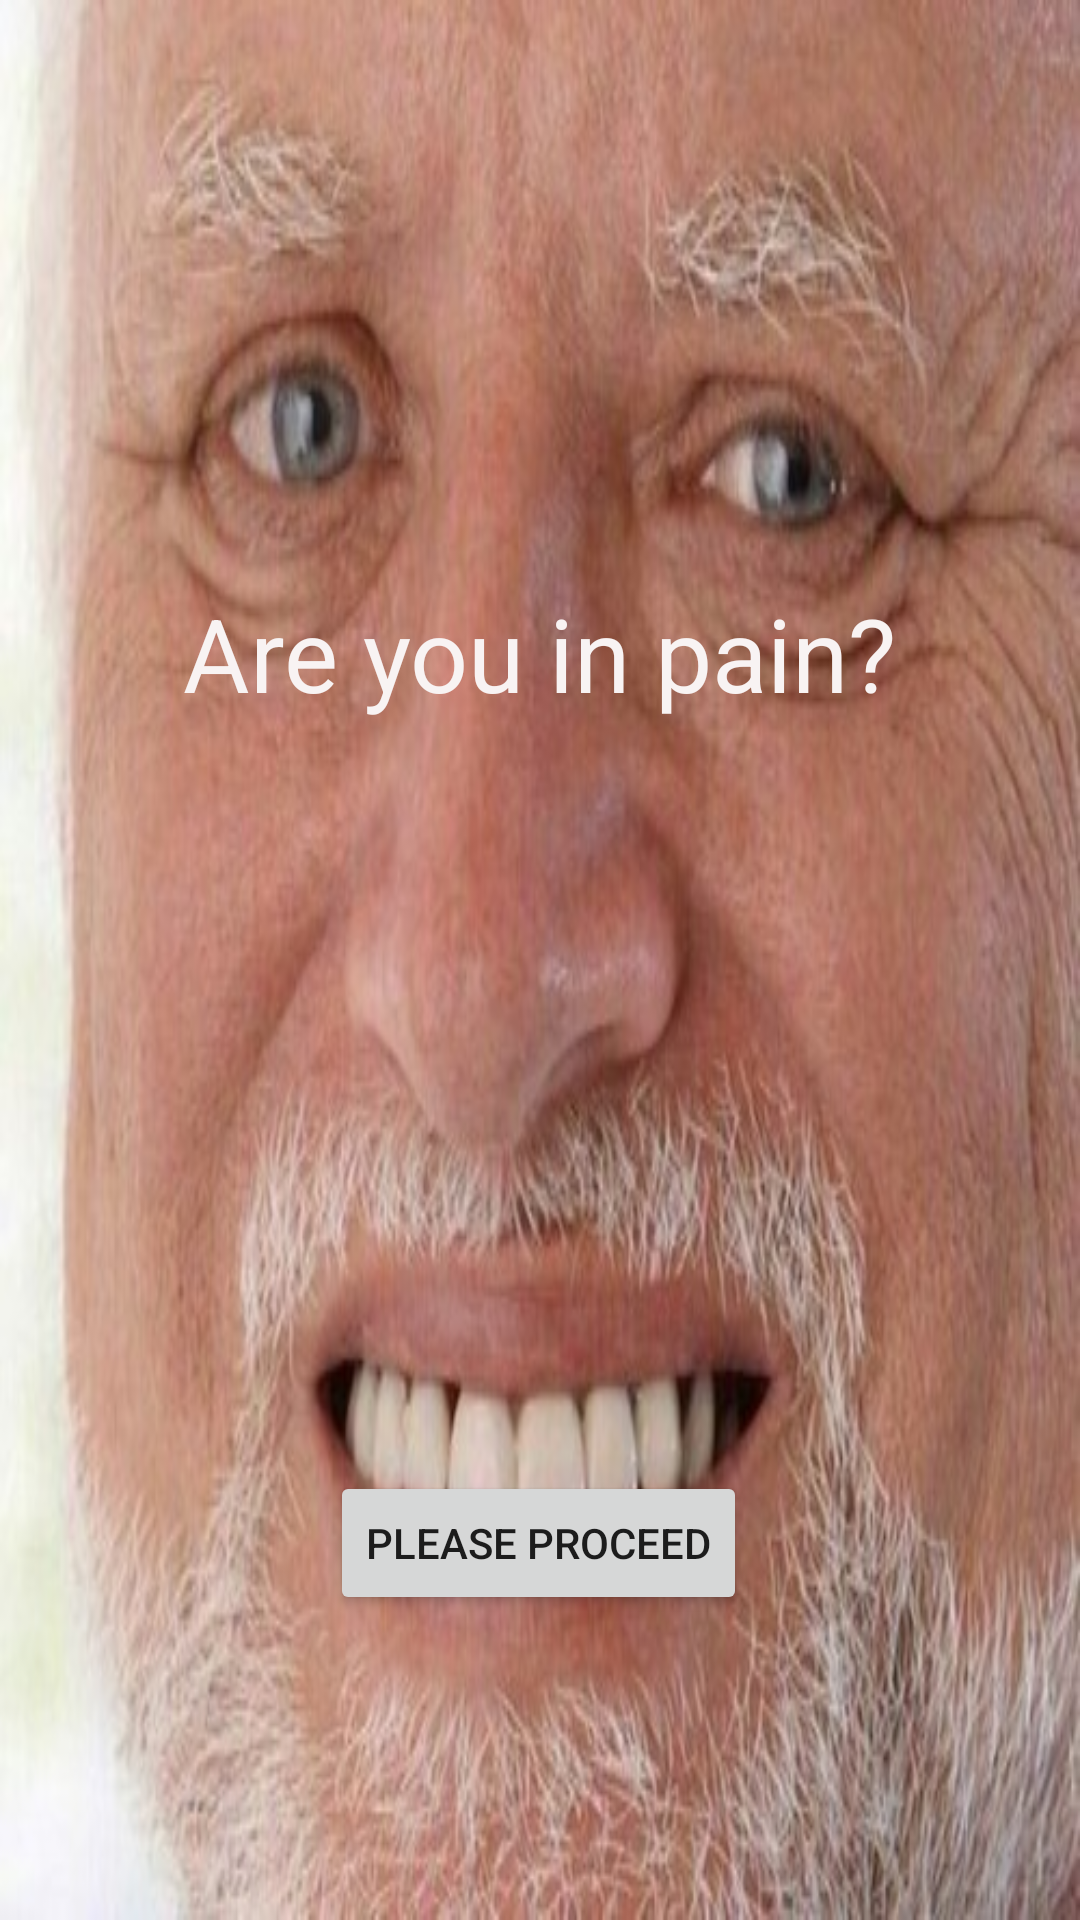

Reconstruct the res/layout file that produces this screen, plus the resources it refers to.
<!-- AndroidManifest.xml: application theme Theme.NotMyApplication -->
<!-- res/layout/activity_main.xml -->
<?xml version="1.0" encoding="utf-8"?>
<androidx.constraintlayout.widget.ConstraintLayout xmlns:android="http://schemas.android.com/apk/res/android"
    xmlns:app="http://schemas.android.com/apk/res-auto"
    xmlns:tools="http://schemas.android.com/tools"
    android:layout_width="match_parent"
    android:layout_height="match_parent"
    tools:context=".MainActivity"
    android:background="@drawable/hide">

    <TextView
        android:id="@+id/textView"
        android:layout_width="wrap_content"
        android:layout_height="wrap_content"
        android:text="Are you in pain?"
        android:textColor="#F8F3F3"
        android:textSize="34sp"
        app:layout_constraintBottom_toBottomOf="parent"
        app:layout_constraintEnd_toEndOf="parent"
        app:layout_constraintStart_toStartOf="parent"
        app:layout_constraintTop_toTopOf="parent"
        app:layout_constraintVertical_bias="0.328" />

    <Button
        android:id="@+id/button1"
        android:layout_width="wrap_content"
        android:layout_height="wrap_content"
        android:text="Please proceed"
        app:layout_constraintBottom_toBottomOf="parent"
        app:layout_constraintEnd_toEndOf="parent"
        app:layout_constraintHorizontal_bias="0.498"
        app:layout_constraintStart_toStartOf="parent"
        app:layout_constraintTop_toBottomOf="@+id/textView"
        app:layout_constraintVertical_bias="0.711" />

</androidx.constraintlayout.widget.ConstraintLayout>
<!-- resources referenced by this layout -->
<resources>
  <!-- drawable hide: jpg bitmap (drawable-v24, 49709 bytes) -->
  <style name="Theme.NotMyApplication" parent="Theme.MaterialComponents.DayNight.DarkActionBar">
          
          <item name="colorPrimary">@color/purple_500</item>
          <item name="colorPrimaryVariant">@color/purple_700</item>
          <item name="colorOnPrimary">@color/white</item>
          
          <item name="colorSecondary">@color/teal_200</item>
          <item name="colorSecondaryVariant">@color/teal_700</item>
          <item name="colorOnSecondary">@color/black</item>
          
          <item name="android:statusBarColor">?attr/colorPrimaryVariant</item>
          
      </style>
  <!-- not gathered from this repository: default colours our renderer supplied (Android Studio template values) -->
  <color name="purple_500">#FF6200EE</color>
  <color name="purple_700">#FF3700B3</color>
  <color name="teal_200">#FF03DAC5</color>
  <color name="teal_700">#FF018786</color>
  <color name="black">#FF000000</color>
  <color name="white">#FFFFFFFF</color>
</resources>
